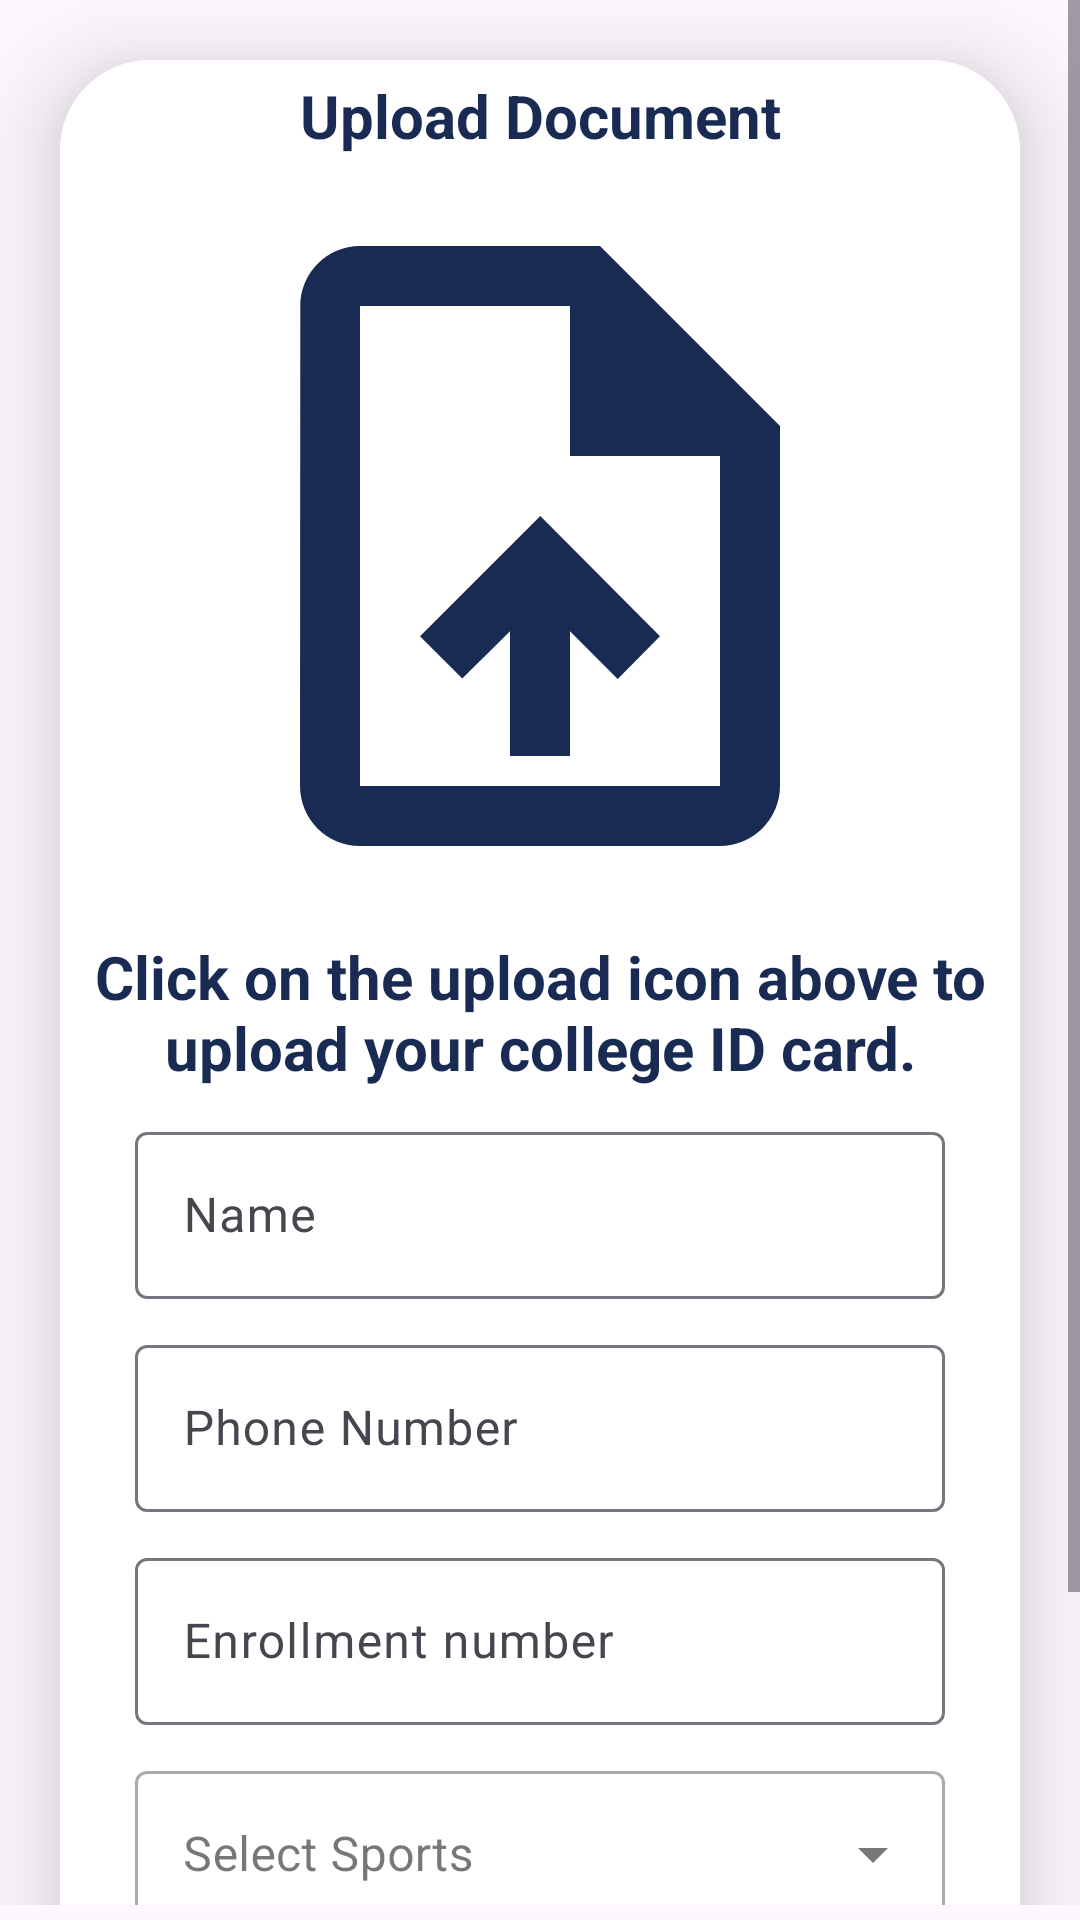

Layout XML and referenced resources for this Android screen:
<!-- AndroidManifest.xml: application theme Theme.TITSPORTS -->
<!-- res/layout/activity_inter_college_registratin.xml -->
<?xml version="1.0" encoding="utf-8"?>
<ScrollView xmlns:android="http://schemas.android.com/apk/res/android"
    xmlns:app="http://schemas.android.com/apk/res-auto"
    xmlns:tools="http://schemas.android.com/tools"
    android:layout_width="match_parent"
    android:layout_height="match_parent"
    tools:context=".InterCollegeRegistration"
    android:paddingBottom="5dp"
    android:orientation="vertical">

    <androidx.cardview.widget.CardView
        android:layout_width="match_parent"
        android:layout_height="wrap_content"
        android:layout_marginTop="20dp"
        android:layout_marginEnd="20dp"
        android:layout_marginStart="20dp"
        android:layout_marginBottom="50dp"
        app:cardCornerRadius="30dp"
        app:cardElevation="20dp"
        android:background="@drawable/red_border">

        <LinearLayout
            android:layout_width="match_parent"
            android:layout_height="match_parent"
            android:layout_gravity="center_horizontal"
            android:layout_marginBottom="20dp"
            android:background="@color/white"
            android:orientation="vertical"
            android:paddingBottom="20dp">
            <TextView
                android:layout_width="match_parent"
                android:layout_height="wrap_content"
                android:layout_marginTop="5dp"
                android:text="Upload Document"
                android:textAlignment="center"
                android:textColor="@color/tit"
                android:textStyle="bold"
                android:textSize="20sp" />

            <LinearLayout
                android:layout_width="match_parent"
                android:layout_height="300dp"
                android:gravity="center"
                android:orientation="vertical"
                android:layout_marginTop="10dp">

                <ImageView
                    android:id="@+id/upload_image_inter_registration"
                    android:layout_width="wrap_content"
                    android:layout_height="wrap_content"
                    android:layout_gravity="center"
                    android:adjustViewBounds="true"
                    android:scaleType="fitXY"
                    android:src="@drawable/baseline_upload_file_24" />

                <TextView
                    android:layout_width="match_parent"
                    android:layout_height="wrap_content"
                    android:layout_marginTop="10dp"
                    android:text="Click on the upload icon above to upload your college ID card."
                    android:textAlignment="center"
                    android:textColor="@color/tit"
                    android:textStyle="bold"
                    android:textSize="20sp" />
            </LinearLayout>
            <com.google.android.material.textfield.TextInputLayout
                android:layout_width="match_parent"
                android:layout_height="wrap_content"
                android:layout_marginStart="25dp"
                android:layout_marginBottom="5dp"
                android:layout_marginEnd="25dp"
                android:layout_marginTop="10dp"

                >
                <com.google.android.material.textfield.TextInputEditText
                    android:layout_width="match_parent"
                    android:id="@+id/inter_registration_Name"
                    android:layout_height="wrap_content"
                    android:hint="Name"
                    android:textColorHint="@color/tit"
                    android:textColor="@color/tit" />
            </com.google.android.material.textfield.TextInputLayout>
            <com.google.android.material.textfield.TextInputLayout
                android:layout_width="match_parent"
                android:layout_height="wrap_content"
                android:layout_marginStart="25dp"
                android:layout_marginBottom="5dp"
                android:layout_marginEnd="25dp"
                android:layout_marginTop="5dp"

                >
                <com.google.android.material.textfield.TextInputEditText
                    android:layout_width="match_parent"
                    android:id="@+id/inter_registration_phoneNo"
                    android:layout_height="wrap_content"
                    android:inputType="number"
                    android:hint="Phone Number"
                    android:textColorHint="@color/tit"
                    android:textColor="@color/tit" />
            </com.google.android.material.textfield.TextInputLayout>
            <com.google.android.material.textfield.TextInputLayout
                android:layout_width="match_parent"
                android:layout_height="wrap_content"
                android:layout_marginStart="25dp"
                android:layout_marginBottom="5dp"
                android:layout_marginEnd="25dp"
                android:layout_marginTop="5dp"

                >
                <com.google.android.material.textfield.TextInputEditText
                    android:layout_width="match_parent"
                    android:id="@+id/inter_registration_enrollment"
                    android:layout_height="wrap_content"
                    android:hint="Enrollment number"
                    android:textColorHint="@color/tit"
                    android:textColor="@color/tit" />
            </com.google.android.material.textfield.TextInputLayout>

            <com.google.android.material.textfield.TextInputLayout
                android:layout_width="match_parent"
                android:layout_height="wrap_content"
                android:layout_marginStart="25dp"
                android:layout_marginBottom="5dp"
                app:boxBackgroundColor="@color/white"
                android:layout_marginEnd="25dp"
                android:layout_marginTop="5dp"
                style="@style/Widget.MaterialComponents.TextInputLayout.OutlinedBox.ExposedDropdownMenu">
                <com.google.android.material.textfield.MaterialAutoCompleteTextView
                    android:id="@+id/inter_registration_autocomplete_txt"
                    android:layout_width="match_parent"
                    android:layout_height="wrap_content"
                    android:textColorHint="@color/tit"
                    android:textColor="@color/tit"
                    android:inputType="none"
                    android:hint="Select Sports"
                    tools:ignore="LabelFor" />

            </com.google.android.material.textfield.TextInputLayout>


            <Button
                android:id="@+id/inter_registration_save_button"
                android:layout_width="match_parent"
                android:layout_height="55dp"
                android:layout_marginEnd="25dp"
                android:layout_marginStart="25dp"
                android:layout_marginTop="20dp"
                android:background="@drawable/red_border"
                android:text="Save"
                android:textSize="18sp"
                app:cornerRadius="20dp" />


        </LinearLayout>


    </androidx.cardview.widget.CardView>

</ScrollView>
<!-- resources referenced by this layout -->
<resources>
  <color name="tit">#192B53</color>
  <color name="white">#FFFFFFFF</color>
  <!-- drawable baseline_upload_file_24 (drawable) -->
  <vector android:height="240dp" android:tint="#192B53"
      android:viewportHeight="24" android:viewportWidth="24"
      android:width="240dp" xmlns:android="http://schemas.android.com/apk/res/android">
      <path android:fillColor="@android:color/white" android:pathData="M14,2L6,2c-1.1,0 -1.99,0.9 -1.99,2L4,20c0,1.1 0.89,2 1.99,2L18,22c1.1,0 2,-0.9 2,-2L20,8l-6,-6zM18,20L6,20L6,4h7v5h5v11zM8,15.01l1.41,1.41L11,14.84L11,19h2v-4.16l1.59,1.59L16,15.01 12.01,11z"/>
  </vector>
  <!-- drawable red_border (drawable) -->
  <?xml version="1.0" encoding="utf-8"?>
  <shape xmlns:android="http://schemas.android.com/apk/res/android"
      android:shape="rectangle">
      <stroke
          android:width="2dp"
          android:color="@color/tit"
          />
      <corners
          android:radius="10dp"/>
  </shape>
  <style name="Theme.TITSPORTS" parent="Base.Theme.TITSPORTS" />
  <style name="Base.Theme.TITSPORTS" parent="Theme.Material3.DayNight.NoActionBar">
          
          
          <item name="colorPrimary">@color/tit</item>
          <item name="colorPrimaryVariant">#192B53</item>
          <item name="colorOnPrimary">@color/white</item>
          <item name="android:statusBarColor">?attr/colorPrimaryVariant</item>
      </style>
</resources>
